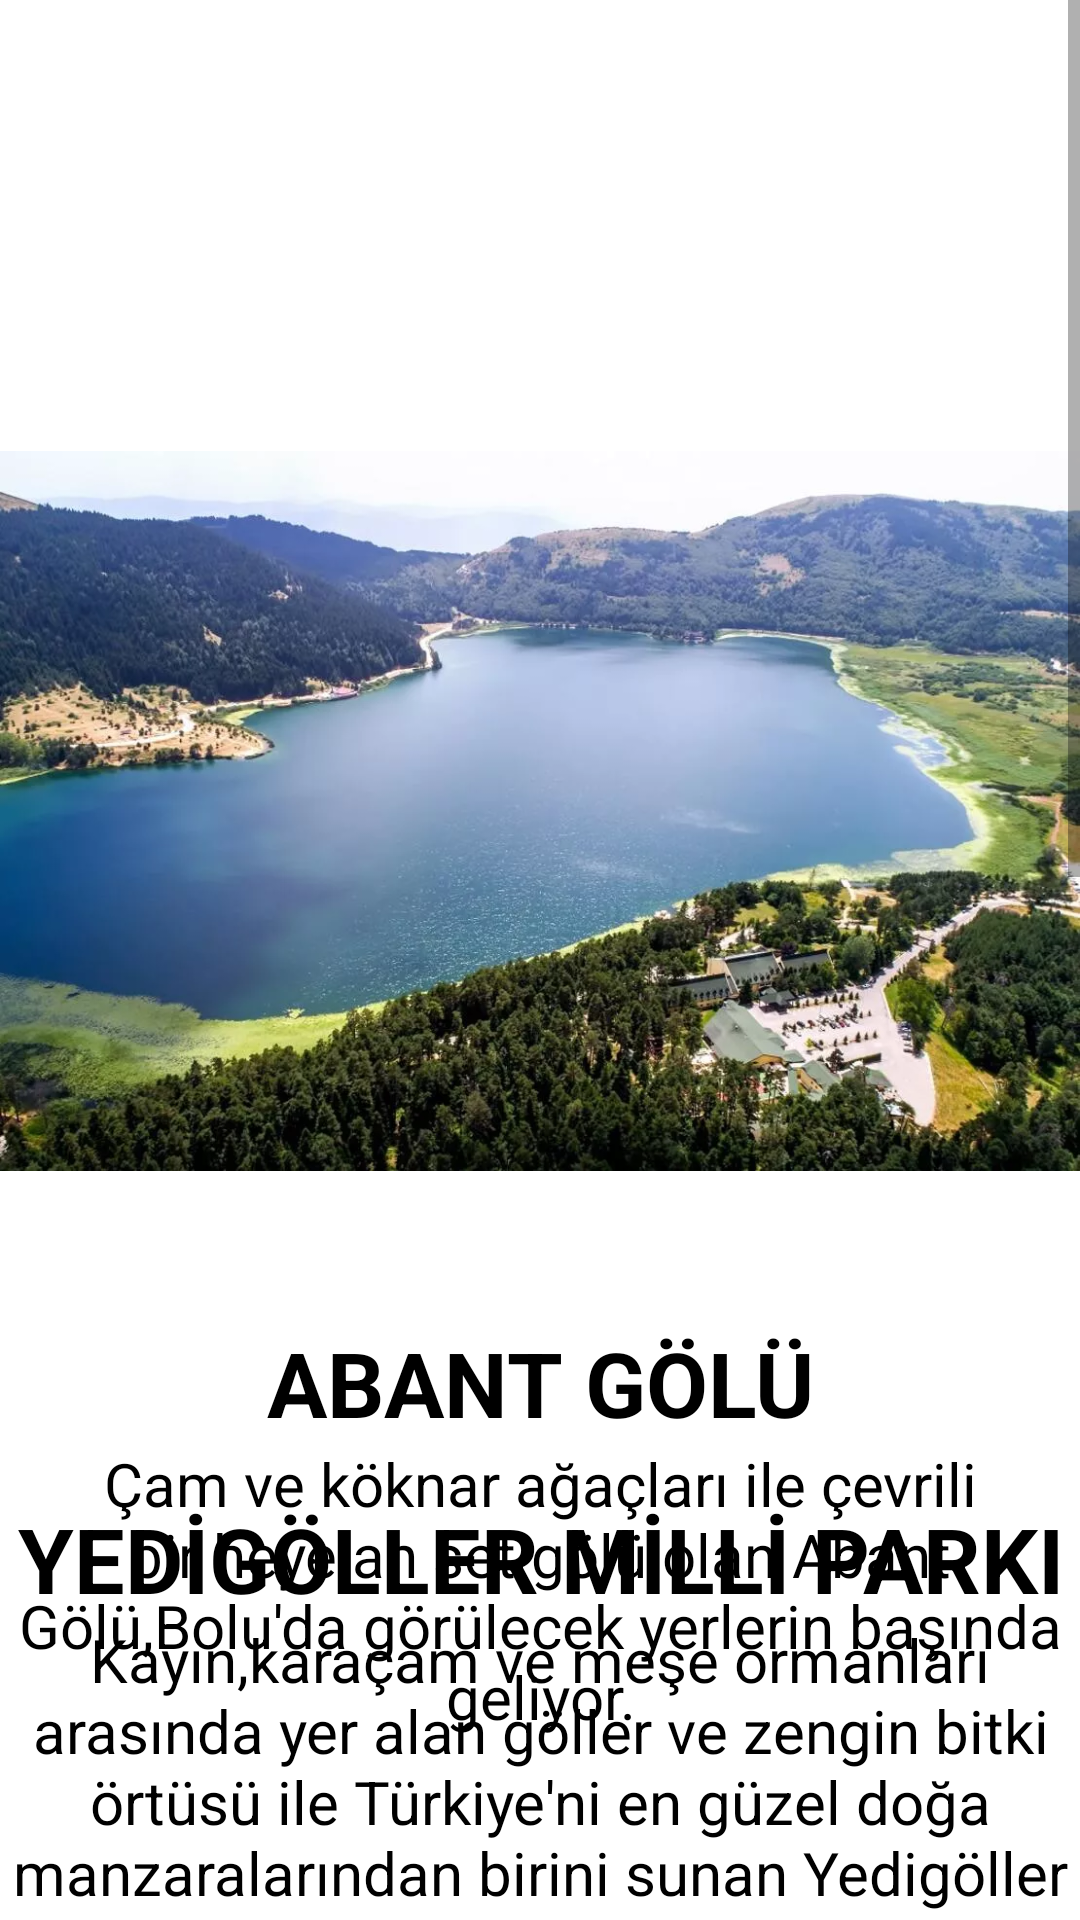

This screen was rendered from an Android layout file. Write that file and the resources it references.
<!-- AndroidManifest.xml: application theme Theme.ProjeOdevi -->
<!-- res/layout/fragment_bolu_doga.xml -->
<?xml version="1.0" encoding="utf-8"?>
<LinearLayout xmlns:android="http://schemas.android.com/apk/res/android"
    xmlns:app="http://schemas.android.com/apk/res-auto"
    xmlns:tools="http://schemas.android.com/tools"
    android:layout_width="match_parent"
    android:layout_height="match_parent"
    android:orientation="vertical"
    android:background="@color/white"
    tools:context=".BoluDoga" >

    <ScrollView
        android:layout_width="match_parent"
        android:layout_height="match_parent">

        <LinearLayout
            android:layout_width="match_parent"
            android:layout_height="wrap_content"
            android:orientation="vertical"
            tools:ignore="WebViewLayout">

            <ImageView
                android:id="@+id/imageView26"
                android:layout_width="match_parent"
                android:layout_height="wrap_content"
                android:layout_marginTop="-100dp"
                android:src="@drawable/abant" />

            <TextView
                android:id="@+id/textView75"
                android:layout_width="match_parent"
                android:layout_height="wrap_content"
                android:gravity="center"
                android:layout_marginTop="-200dp"
                android:textSize="30dp"
                android:textStyle="bold"
                android:textColor="@color/black"
                android:text="ABANT GÖLÜ" />

            <TextView
                android:id="@+id/textView76"
                android:layout_width="match_parent"
                android:layout_height="wrap_content"
                android:gravity="center"
                android:textSize="20dp"
                android:textColor="@color/black"
                android:text="Çam ve köknar ağaçları ile çevrili bir heyelan set gölü olan Abant Gölü,Bolu'da görülecek yerlerin başında geliyor." />

            <ImageView
                android:id="@+id/imageView27"
                android:layout_width="match_parent"
                android:layout_height="wrap_content"
                android:src="@drawable/yedigoller" />

            <TextView
                android:id="@+id/textView77"
                android:layout_width="match_parent"
                android:layout_height="wrap_content"
                android:gravity="center"
                android:layout_marginTop="-80dp"
                android:textSize="30dp"
                android:textStyle="bold"
                android:textColor="@color/black"
                android:text="YEDİGÖLLER MİLLİ PARKI" />

            <TextView
                android:id="@+id/textView78"
                android:layout_width="match_parent"
                android:layout_height="wrap_content"
                android:gravity="center"
                android:textSize="20dp"
                android:textColor="@color/black"
                android:text="Kayın,karaçam ve meşe ormanları arasında yer alan göller ve zengin bitki örtüsü ile Türkiye'ni en güzel doğa manzaralarından birini sunan Yedigöller Milli Parkı,gerçekten büyüleyici bir atmosfere sahip." />

            <ImageView
                android:id="@+id/imageView28"
                android:layout_width="match_parent"
                android:layout_height="wrap_content"
                android:layout_marginBottom="90dp"
                android:src="@drawable/golcuk" />

            <TextView
                android:id="@+id/textView79"
                android:layout_width="match_parent"
                android:layout_height="wrap_content"
                android:gravity="center"
                android:layout_marginTop="-80dp"
                android:textSize="30dp"
                android:textStyle="bold"
                android:textColor="@color/black"
                android:text="GÖLCÜK TABİAT PARKI" />

            <TextView
                android:id="@+id/textView80"
                android:layout_width="match_parent"
                android:layout_height="wrap_content"
                android:gravity="center"
                android:textSize="20dp"
                android:textColor="@color/black"
                android:text="Şejrin karmaşasından uzaklaşarak huzur bulmak ve doğayla iç içe olup dinlenmek isteyenler tarafından sıklıkla ziyaret ediliyor." />

        </LinearLayout>
    </ScrollView>
</LinearLayout>
<!-- resources referenced by this layout -->
<resources>
  <color name="black">#FF000000</color>
  <color name="white">#FFFFFF</color>
  <!-- drawable abant: webp bitmap (drawable-v24, 114662 bytes) -->
  <!-- drawable golcuk: jpg bitmap (drawable-v24, 62280 bytes) -->
  <style name="Theme.ProjeOdevi" parent="Theme.MaterialComponents.DayNight.DarkActionBar">
          
          <item name="colorPrimary">@color/purple_500</item>
          <item name="colorPrimaryVariant">@color/purple_700</item>
          <item name="colorOnPrimary">@color/white</item>
          
          <item name="colorSecondary">@color/teal_200</item>
          <item name="colorSecondaryVariant">@color/teal_700</item>
          <item name="colorOnSecondary">@color/black</item>
          
          <item name="android:statusBarColor" tools:targetApi="l">?attr/colorPrimaryVariant</item>
          
      </style>
  <color name="purple_500">#FF6200EE</color>
  <color name="purple_700">#FF3700B3</color>
  <color name="teal_200">#FF03DAC5</color>
  <color name="teal_700">#FF018786</color>
</resources>
